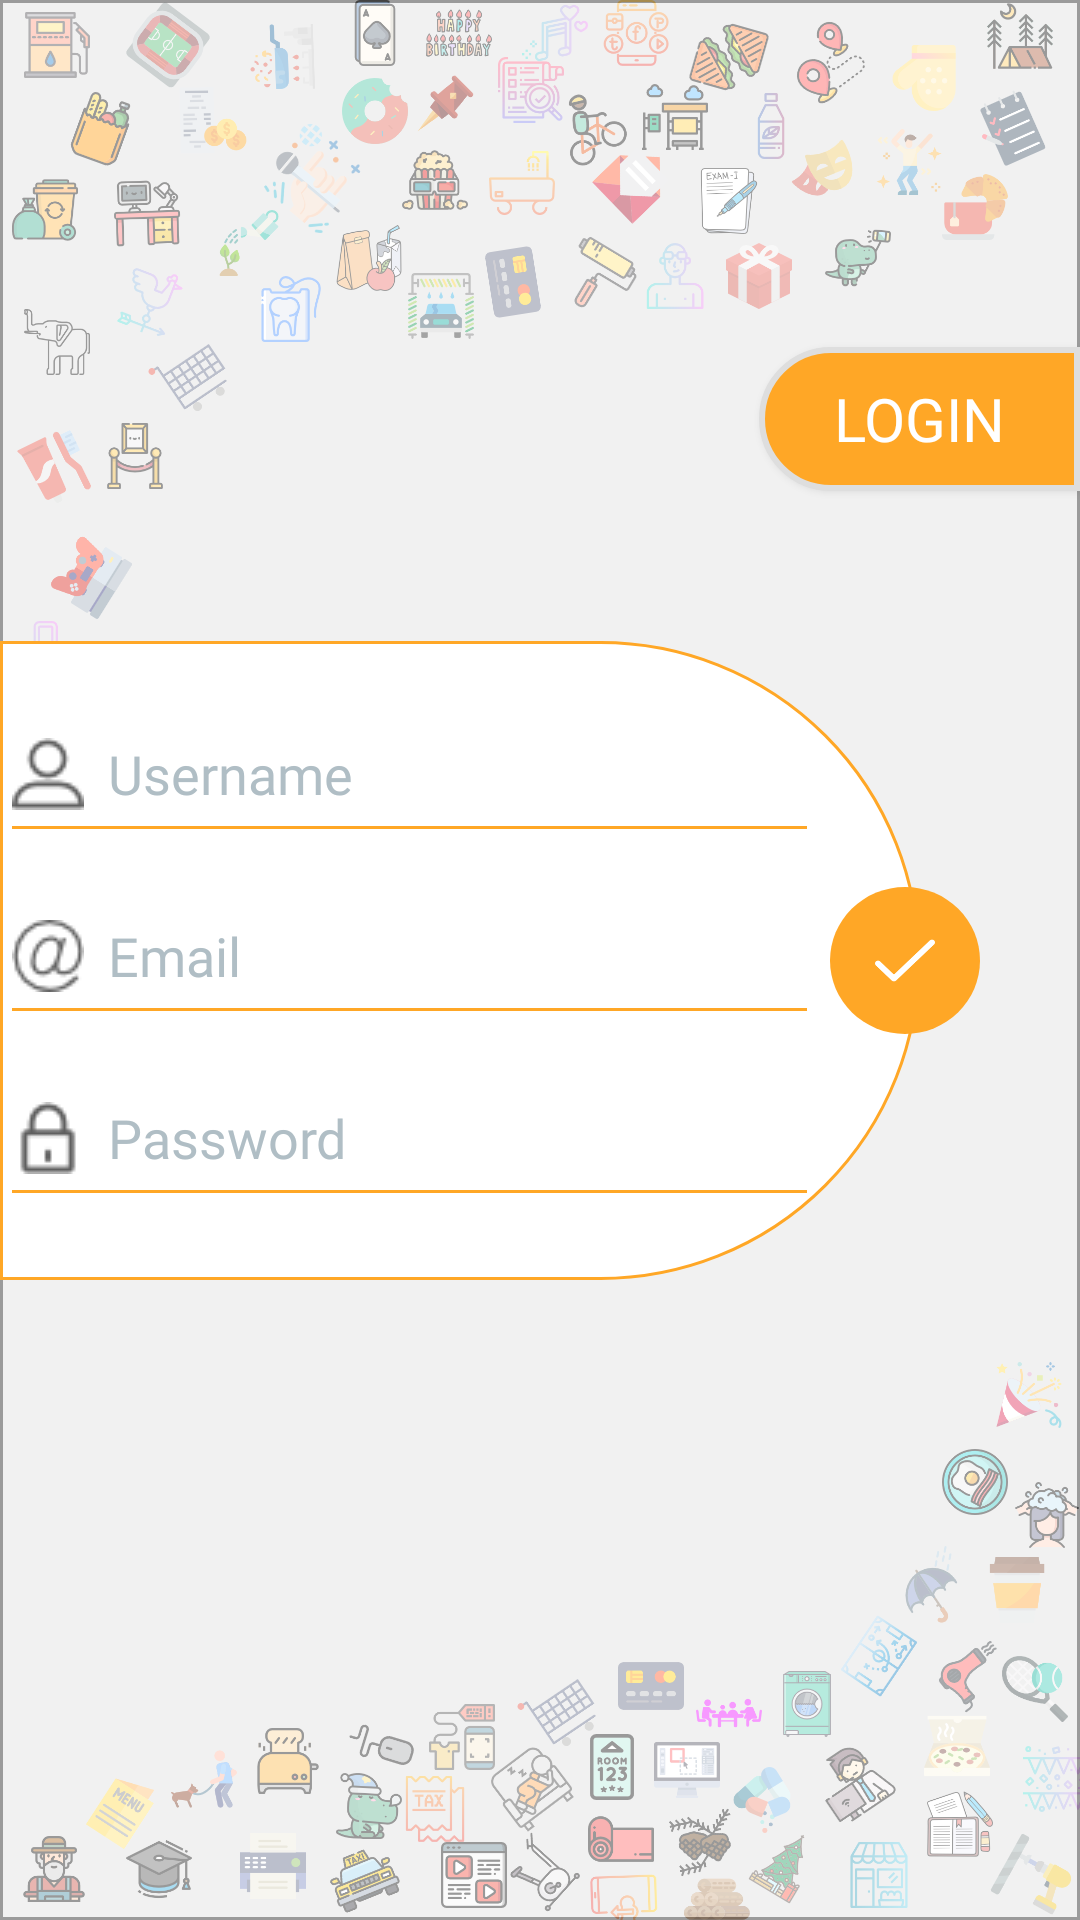

Reconstruct the res/layout file that produces this screen, plus the resources it refers to.
<!-- AndroidManifest.xml: activity theme Theme.AppCompat.NoActionBar -->
<!-- res/layout/activity_sign_up.xml -->
<?xml version="1.0" encoding="utf-8"?>
<android.support.constraint.ConstraintLayout xmlns:android="http://schemas.android.com/apk/res/android"
    xmlns:app="http://schemas.android.com/apk/res-auto"
    xmlns:tools="http://schemas.android.com/tools"
    android:layout_width="match_parent"
    android:layout_height="match_parent"
    android:background="@mipmap/login_background"
    tools:context=".LoginActivity"
    tools:layout_editor_absoluteY="25dp">


    <Button
        android:id="@+id/activitysignup_login_button"
        android:layout_width="107dp"
        android:layout_height="wrap_content"
        android:layout_marginBottom="8dp"
        android:layout_marginStart="8dp"
        android:layout_marginTop="8dp"
        android:background="@drawable/activitysignup_customlogin_button"
        android:fontFamily="@font/roboto_medium"
        android:onClick="backlogin"
        android:text="@string/login_button"
        android:textAllCaps="false"
        android:textColor="#ffffff"
        android:textSize="20sp"
        app:layout_constraintBottom_toTopOf="@+id/activitysignup_linearlayout"
        app:layout_constraintEnd_toEndOf="parent"
        app:layout_constraintHorizontal_bias="1.0"
        app:layout_constraintStart_toStartOf="parent"
        app:layout_constraintTop_toTopOf="parent"
        app:layout_constraintVertical_bias="0.72" />

    <LinearLayout
        android:id="@+id/activitysignup_linearlayout"
        android:layout_width="0dp"
        android:layout_height="213dp"
        android:layout_marginBottom="8dp"
        android:layout_marginEnd="21dp"
        android:layout_marginTop="8dp"
        android:background="@drawable/loginactivity_custom_relativelayout"
        android:orientation="vertical"
        app:layout_constraintBottom_toBottomOf="parent"
        app:layout_constraintEnd_toStartOf="@+id/activitysignup_verticalguideline1"
        app:layout_constraintStart_toStartOf="parent"
        app:layout_constraintTop_toTopOf="parent">

        <EditText
            android:id="@+id/activitysignup_username_edittext"
            android:layout_width="273dp"
            android:layout_height="wrap_content"
            android:layout_marginTop="15dp"
            android:layout_weight="1"
            android:drawablePadding="8dp"
            android:drawableStart="@drawable/activitylogin_email_image"
            android:fontFamily="@font/roboto_medium"
            android:hint="@string/username_hint"
            android:inputType="textPersonName"
            android:textColor="#3C3C3C"
            android:textColorHint="#B0BEC5"
            android:textSize="18sp"
            android:theme="@style/MyEdittext" />

        <EditText
            android:id="@+id/activitysignup_email_edittext"
            android:layout_width="273dp"
            android:layout_height="wrap_content"
            android:layout_marginTop="5dp"
            android:layout_weight="1"
            android:drawablePadding="8dp"
            android:drawableStart="@drawable/activitylogin_email_sign"
            android:fontFamily="@font/roboto_medium"
            android:hint="@string/email_hint"
            android:inputType="textEmailAddress"
            android:textColor="#3C3C3C"
            android:textColorHint="#B0BEC5"
            android:textSize="18sp"
            android:theme="@style/MyEdittext" />

        <EditText
            android:id="@+id/activitysignup_password_edittext"
            android:layout_width="273dp"
            android:layout_height="wrap_content"
            android:layout_marginBottom="21dp"
            android:layout_marginTop="5dp"
            android:layout_weight="1"
            android:drawablePadding="8dp"
            android:drawableStart="@drawable/activitylogin_password_image"
            android:fontFamily="@font/roboto_medium"
            android:hint="@string/password_hint"
            android:inputType="textPassword"
            android:textColor="#3C3C3C"
            android:textColorHint="#B0BEC5"
            android:textSize="18sp"
            android:theme="@style/MyEdittext" />

    </LinearLayout>

    <RelativeLayout
        android:id="@+id/relativelayout_common_background"
        android:layout_width="50dp"
        android:layout_height="49dp"
        android:layout_marginBottom="8dp"
        android:layout_marginEnd="1dp"
        android:layout_marginStart="8dp"
        android:layout_marginTop="8dp"
        android:background="@drawable/activitylogin_circle_relativelayout"
        app:layout_constraintBottom_toBottomOf="@+id/activitysignup_linearlayout"
        app:layout_constraintEnd_toStartOf="@+id/activitysignup_verticalguideline1"
        app:layout_constraintHorizontal_bias="1.0"
        app:layout_constraintStart_toStartOf="@+id/activitysignup_linearlayout"
        app:layout_constraintTop_toTopOf="@+id/activitysignup_linearlayout">

        <Button
            android:id="@+id/activitysignup_tick_button"
            android:layout_width="30dp"
            android:layout_height="30dp"
            android:layout_alignParentStart="true"
            android:layout_alignParentTop="true"
            android:layout_margin="15dp"
            android:width="20dp"
            android:height="20dp"
            android:background="@drawable/activitysignup_tick_button"
            android:onClick="register" />
    </RelativeLayout>

    <android.support.constraint.Guideline
        android:id="@+id/activitysignup_verticalguideline1"
        android:layout_width="wrap_content"
        android:layout_height="wrap_content"
        android:orientation="vertical"
        app:layout_constraintGuide_percent="0.91" />
</android.support.constraint.ConstraintLayout>
<!-- resources referenced by this layout -->
<resources>
  <!-- drawable activitylogin_circle_relativelayout (drawable) -->
  <?xml version="1.0" encoding="utf-8"?>
  <selector xmlns:android="http://schemas.android.com/apk/res/android">
      <item android:state_pressed="false">
          <shape android:shape="oval">
  
              <solid android:color="#FFA726">
              </solid>
  
          </shape>
      </item>
  
  </selector>
  <!-- drawable activitylogin_email_image: png bitmap (drawable, 770 bytes) -->
  <!-- drawable activitylogin_email_sign: png bitmap (drawable, 1030 bytes) -->
  <!-- drawable activitylogin_password_image: png bitmap (drawable, 650 bytes) -->
  <!-- drawable activitysignup_customlogin_button (drawable) -->
  <?xml version="1.0" encoding="utf-8"?>
  <selector xmlns:android="http://schemas.android.com/apk/res/android">
      <item android:state_pressed="false">
          <shape android:shape="rectangle">
              <corners android:bottomLeftRadius="300dp"
                  android:topLeftRadius="300dp"/>
              <solid android:color="#FFA726" />
              <stroke
                  android:width="2dip"
                  android:color="#DEDEDE" />
              <padding
                  android:bottom="0dp"
                  android:left="0dp"
                  android:right="0dp"
                  android:top="0dp" />
          </shape>
      </item>
  
  </selector>
  <!-- drawable activitysignup_tick_button: png bitmap (drawable, 845 bytes) -->
  <!-- drawable loginactivity_custom_relativelayout (drawable) -->
  <?xml version="1.0" encoding="utf-8"?>
  <selector xmlns:android="http://schemas.android.com/apk/res/android">
      <item android:state_pressed="false">
          <shape android:shape="rectangle">
              <corners android:bottomRightRadius="300dp"
                  android:topRightRadius="300dp"/>
              <solid android:color="#FFFF" />
              <stroke
                  android:width="1dip"
                  android:color="#FFA726" />
              <padding
                  android:bottom="0dp"
                  android:left="0dp"
                  android:right="0dp"
                  android:top="0dp" />
          </shape>
      </item>
  
  </selector>
  <!-- mipmap login_background: png bitmap (mipmap-hdpi, 73722 bytes) -->
  <string name="email_hint">Email</string>
  <string name="login_button">LOGIN</string>
  <string name="password_hint">Password</string>
  <string name="username_hint">Username</string>
  <style name="MyEdittext" parent="TextAppearance.AppCompat">
          <item name="android:textColorHint">#FFA726</item>
          <item name="android:colorAccent">#FFA726</item>
          <item name="android:colorControlNormal">#FFA726</item>
          <item name="android:colorControlActivated">#FFA726</item>
  
      </style>
</resources>
